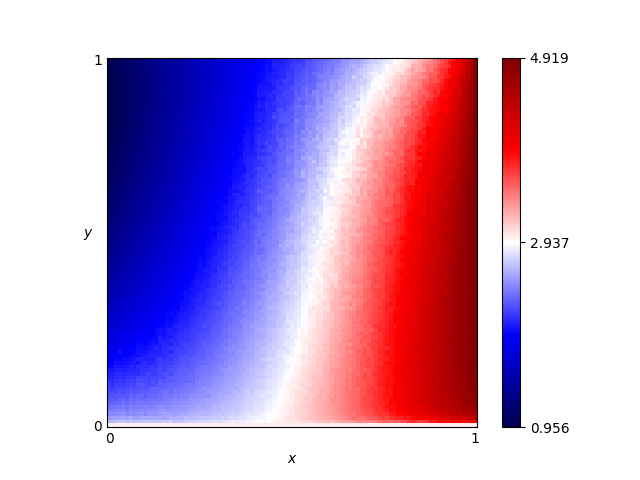

The data file committed next to this chart (first rows):
x, y, score
0.46, 0.76, 2.256
0.54, 0.86, 2.43
0.16, 0.19, 2.146
0.61, 0.18, 3.265
0.82, 0.41, 3.998
0.72, 0.66, 3.333
0.63, 0.37, 3.195
0.41, 0.28, 2.564
0.16, 0.44, 1.763
0.8, 0.33, 3.952
0.84, 0.23, 4.169
0.25, 0.48, 1.964
0.62, 0.7, 2.952
0.78, 0.28, 3.913
0.03, 0.68, 1.153
0.57, 0.0, 3.0
0.69, 0.37, 3.439
0.46, 0.05, 2.941
0.65, 0.03, 3.447
0.56, 0.8, 2.534
0.28, 0.44, 2.061
0.65, 0.0, 3.0
0.57, 0.1, 3.193
0.44, 0.29, 2.674
0.63, 0.49, 3.118
0.26, 0.03, 2.644
0.92, 0.27, 4.529
0.69, 0.35, 3.458
0.79, 0.78, 3.489
0.3, 0.26, 2.311
0.98, 0.54, 4.788
0.25, 0.62, 1.794
0.55, 0.43, 2.867
0.19, 0.06, 2.489
0.14, 0.65, 1.457
0.09, 0.65, 1.352
0.92, 1.0, 3.679
0.51, 0.43, 2.729
0.36, 0.66, 2.064
0.33, 0.92, 1.781
0.01, 0.93, 0.9819
0.25, 0.81, 1.685
0.9, 0.46, 4.405
0.3, 0.12, 2.523
0.87, 0.59, 4.208
0.8, 0.75, 3.518
0.93, 0.2, 4.586
0.34, 0.41, 2.257
0.05, 0.48, 1.421
0.9, 0.12, 4.437
0.59, 0.65, 2.829
0.72, 0.62, 3.387
0.29, 0.87, 1.706
0.02, 0.72, 1.088
0.8, 0.35, 3.928
0.09, 0.22, 1.982
0.05, 0.61, 1.268
0.49, 0.38, 2.742
0.62, 0.21, 3.296
0.79, 0.55, 3.735
... 10,141 more rows
